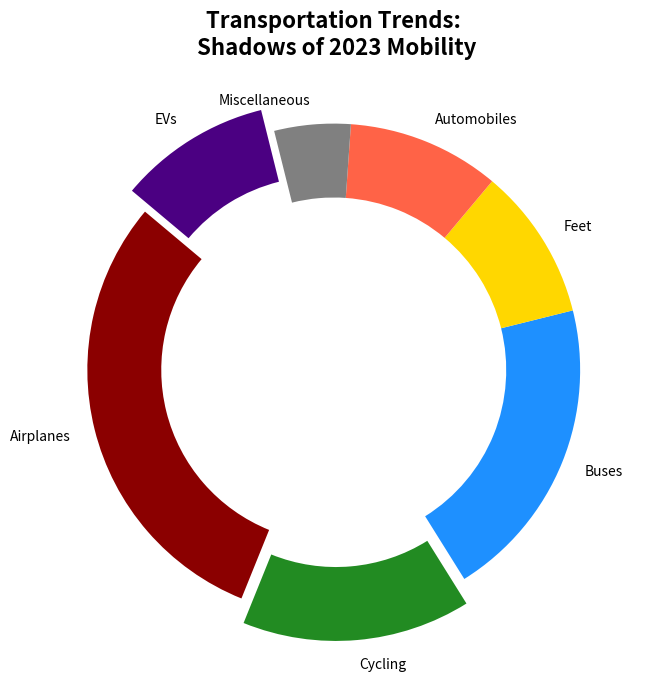

This chart was generated by the following Python code:
import matplotlib.pyplot as plt

transport_modes = ['Airplanes', 'Cycling', 'Buses', 'Feet', 'Automobiles', 'Miscellaneous', 'EVs']
mode_shares = [30, 15, 20, 10, 10, 5, 10]
colors = ['#8B0000', '#228B22', '#1E90FF', '#FFD700', '#FF6347', '#808080', '#4B0082']
explode = (0, 0.1, 0, 0, 0, 0, 0.1)

fig, ax = plt.subplots(figsize=(10, 8))
wedges, texts, autotexts = ax.pie(mode_shares, labels=transport_modes, colors=colors, explode=explode,
                                  autopct='%1.1f%%', startangle=140, wedgeprops=dict(width=0.3))

for autotext in autotexts:
    autotext.set_color('white')
    autotext.set_weight('bold')
    autotext.set_fontsize(10)

ax.set_title("Transportation Trends:\n Shadows of 2023 Mobility", fontsize=16, fontweight='bold')

plt.show()
